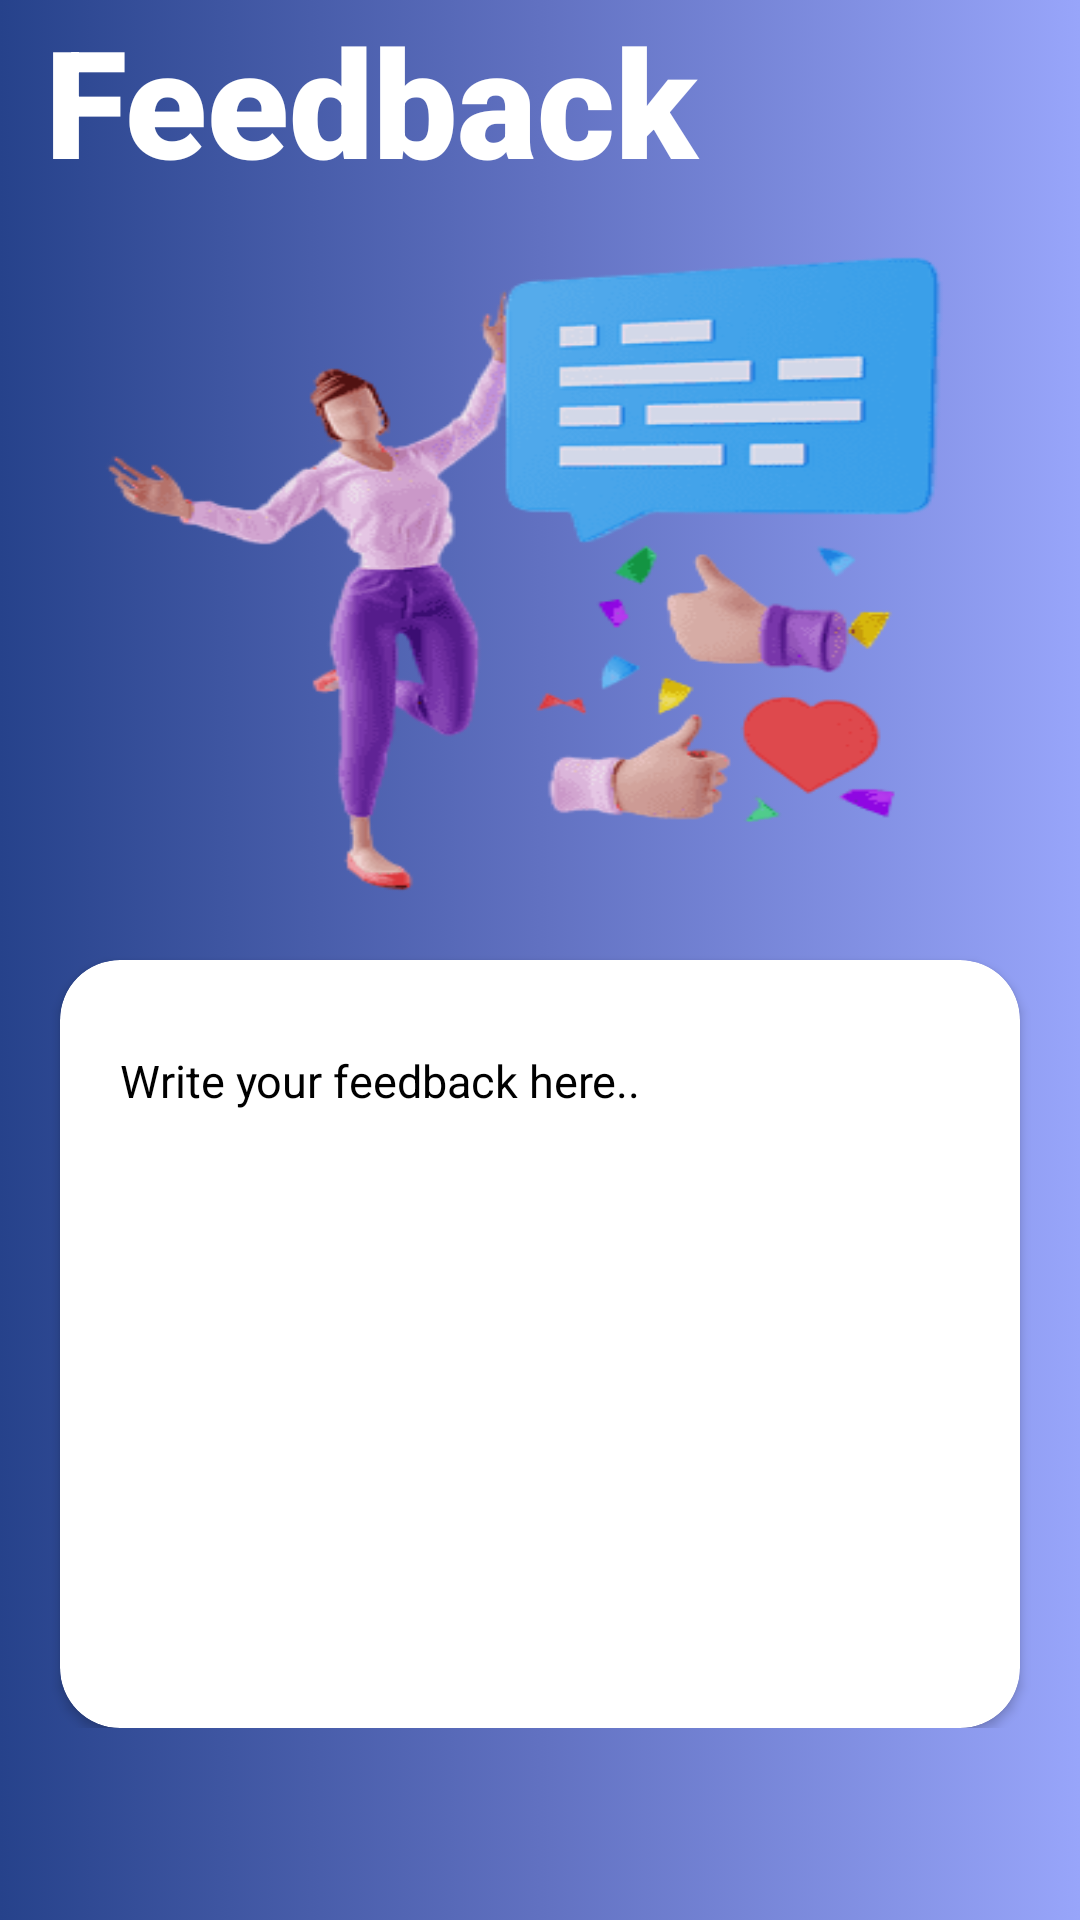

Layout XML and referenced resources for this Android screen:
<!-- AndroidManifest.xml: application theme Theme.LaundaryManagement -->
<!-- res/layout/activity_feedback.xml -->
<?xml version="1.0" encoding="utf-8"?>
<LinearLayout xmlns:android="http://schemas.android.com/apk/res/android"
    xmlns:app="http://schemas.android.com/apk/res-auto"
    xmlns:tools="http://schemas.android.com/tools"
    android:layout_width="match_parent"
    android:layout_height="match_parent"
    android:background="@drawable/gradient_backgound"
    tools:context=".MainActivity"
    android:id="@+id/homepage"
    android:orientation="vertical"
    android:weightSum="100">


    <androidx.constraintlayout.widget.ConstraintLayout
        android:layout_width="match_parent"
        android:layout_height="0dp"
        android:layout_weight="10"
        >

        <TextView
            android:id="@+id/textView"
            android:layout_width="match_parent"
            android:layout_height="match_parent"
            android:background="@drawable/gradient_backgound"
            android:fontFamily="sans-serif-black"
            android:paddingLeft="15dp"
            android:text="@string/feedback"
            android:gravity="center_vertical"
            android:textColor="@color/white"
            android:textSize="50dp"
            android:textStyle="bold"
            app:layout_constraintBottom_toBottomOf="parent"
            app:layout_constraintEnd_toEndOf="parent"
            app:layout_constraintHorizontal_bias="0.0"
            app:layout_constraintStart_toStartOf="parent"
            app:layout_constraintTop_toTopOf="parent"
            app:layout_constraintVertical_bias="0.0" />



    </androidx.constraintlayout.widget.ConstraintLayout>

    <androidx.constraintlayout.widget.ConstraintLayout
        android:layout_width="match_parent"
        android:layout_height="0dp"
        android:layout_weight="80">


        <LinearLayout
            android:id="@+id/linearLayout"
            android:layout_width="match_parent"
            android:layout_height="match_parent"
            android:orientation="vertical"
            android:weightSum="10"
            app:layout_constraintBottom_toBottomOf="parent"
            app:layout_constraintEnd_toEndOf="parent"
            app:layout_constraintStart_toStartOf="parent"
            app:layout_constraintTop_toTopOf="parent">
            <ImageView
                android:layout_width="match_parent"
                android:layout_height="0dp"
                android:layout_weight="5"
                android:background="@drawable/feedback"
                android:layout_marginStart="10dp"
                android:layout_marginEnd="10dp"/>
            <androidx.cardview.widget.CardView
                android:layout_width="match_parent"
                android:layout_height="0dp"
                android:layout_weight="5"
                android:layout_marginStart="20dp"
                android:layout_marginEnd="20dp"
                app:cardCornerRadius="20dp"
                >
                <androidx.constraintlayout.widget.ConstraintLayout
                android:layout_width="match_parent"
                android:layout_height="match_parent"
                android:layout_marginTop="20dp"
                android:layout_marginBottom="20dp"
                android:orientation="vertical">

                    <EditText
                        android:id="@+id/editTextTextMultiLine"
                        android:layout_width="match_parent"
                        android:layout_height="0dp"
                        android:background="@drawable/rounded_corners_table"
                        android:ems="10"
                        android:gravity="start|top"
                        android:hint="@string/write_feedback"
                        android:textSize="15dp"
                        android:inputType="textMultiLine"
                        android:layout_marginStart="10dp"
                        android:layout_marginEnd="10dp"
                        android:paddingStart="10dp"
                        android:layout_marginBottom="10dp"
                        android:paddingTop="10dp"
                        android:maxLength="500"
                        app:layout_constraintBottom_toTopOf="@id/button2"
                        app:layout_constraintEnd_toEndOf="parent"
                        app:layout_constraintStart_toStartOf="parent"
                        app:layout_constraintTop_toTopOf="parent" />

                    <Button
                        android:id="@+id/button2"
                        android:layout_width="match_parent"
                        android:layout_height="wrap_content"
                        android:backgroundTint="@color/black"
                        android:text="@string/submit"
                        android:textSize="20dp"
                        android:textStyle="bold"
                        android:textColor="@color/white"
                        app:layout_constraintBottom_toBottomOf="parent"
                        app:layout_constraintEnd_toEndOf="parent"
                        app:layout_constraintStart_toStartOf="parent"
                        android:layout_marginEnd="10dp"
                        android:layout_marginStart="10dp"
                        android:background="@drawable/rounded_corners_table"
                        />
                </androidx.constraintlayout.widget.ConstraintLayout>
            </androidx.cardview.widget.CardView>

        </LinearLayout>

    </androidx.constraintlayout.widget.ConstraintLayout>

</LinearLayout>
<!-- resources referenced by this layout -->
<resources>
  <!-- drawable feedback: png bitmap (drawable, 45523 bytes) -->
  <!-- drawable gradient_backgound (drawable) -->
  <?xml version="1.0" encoding="utf-8"?>
  <selector xmlns:tools="http://schemas.android.com/tools" xmlns:android="http://schemas.android.com/apk/res/android">
      <item>
          <shape>
              <gradient tools:ignore="ExtraText"
                  android:startColor = "#26428b"
                  android:centerColor = "#6171c1"
                  android:endColor = "#98a5fa"
                  android:angle = "0"
                  />
          </shape>
      </item>
  
  </selector>
  
  
  
  
  
  
  
  
  
  <string name="feedback">Feedback</string>
  <string name="submit">Submit</string>
  <string name="write_feedback">Write your feedback here..</string>
  <style name="Theme.LaundaryManagement" parent="Theme.MaterialComponents.Light.NoActionBar">
          
          <item name="android:forceDarkAllowed" tools:targetApi="q">false</item>
          <item name="colorPrimary">@color/black</item>
          <item name="colorPrimaryVariant">@color/black</item>
          <item name="colorOnPrimary">@color/black</item>
          
          <item name="colorSecondary">@color/teal_200</item>
          <item name="colorSecondaryVariant">@color/teal_700</item>
          <item name="android:editTextColor">@android:color/black</item>
          <item name="android:textColorHint">@android:color/black</item>
          <item name="colorOnSecondary">@color/black</item>
          
          <item name="android:statusBarColor">?attr/colorPrimaryVariant</item>
          
      </style>
  <!-- not gathered from this repository: default colours our renderer supplied (Android Studio template values) -->
  <color name="teal_200">#FF03DAC5</color>
  <color name="teal_700">#FF018786</color>
  <color name="black">#FF000000</color>
  <color name="white">#FFFFFFFF</color>
</resources>
